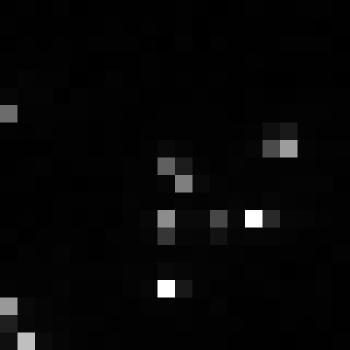

The data file committed next to this chart (first rows):
, xmin, ymin, lat, lon, area, perimeter, max_nanowatts, min_nanowatts, moonlight_illumination, clear_sky_confidence, mean_nanowatts
0, 1040, 3822, -6.687, -6.687, 1.0, 0.0, 50.02, 0.1807, 11.86, 0.0, 2.955
